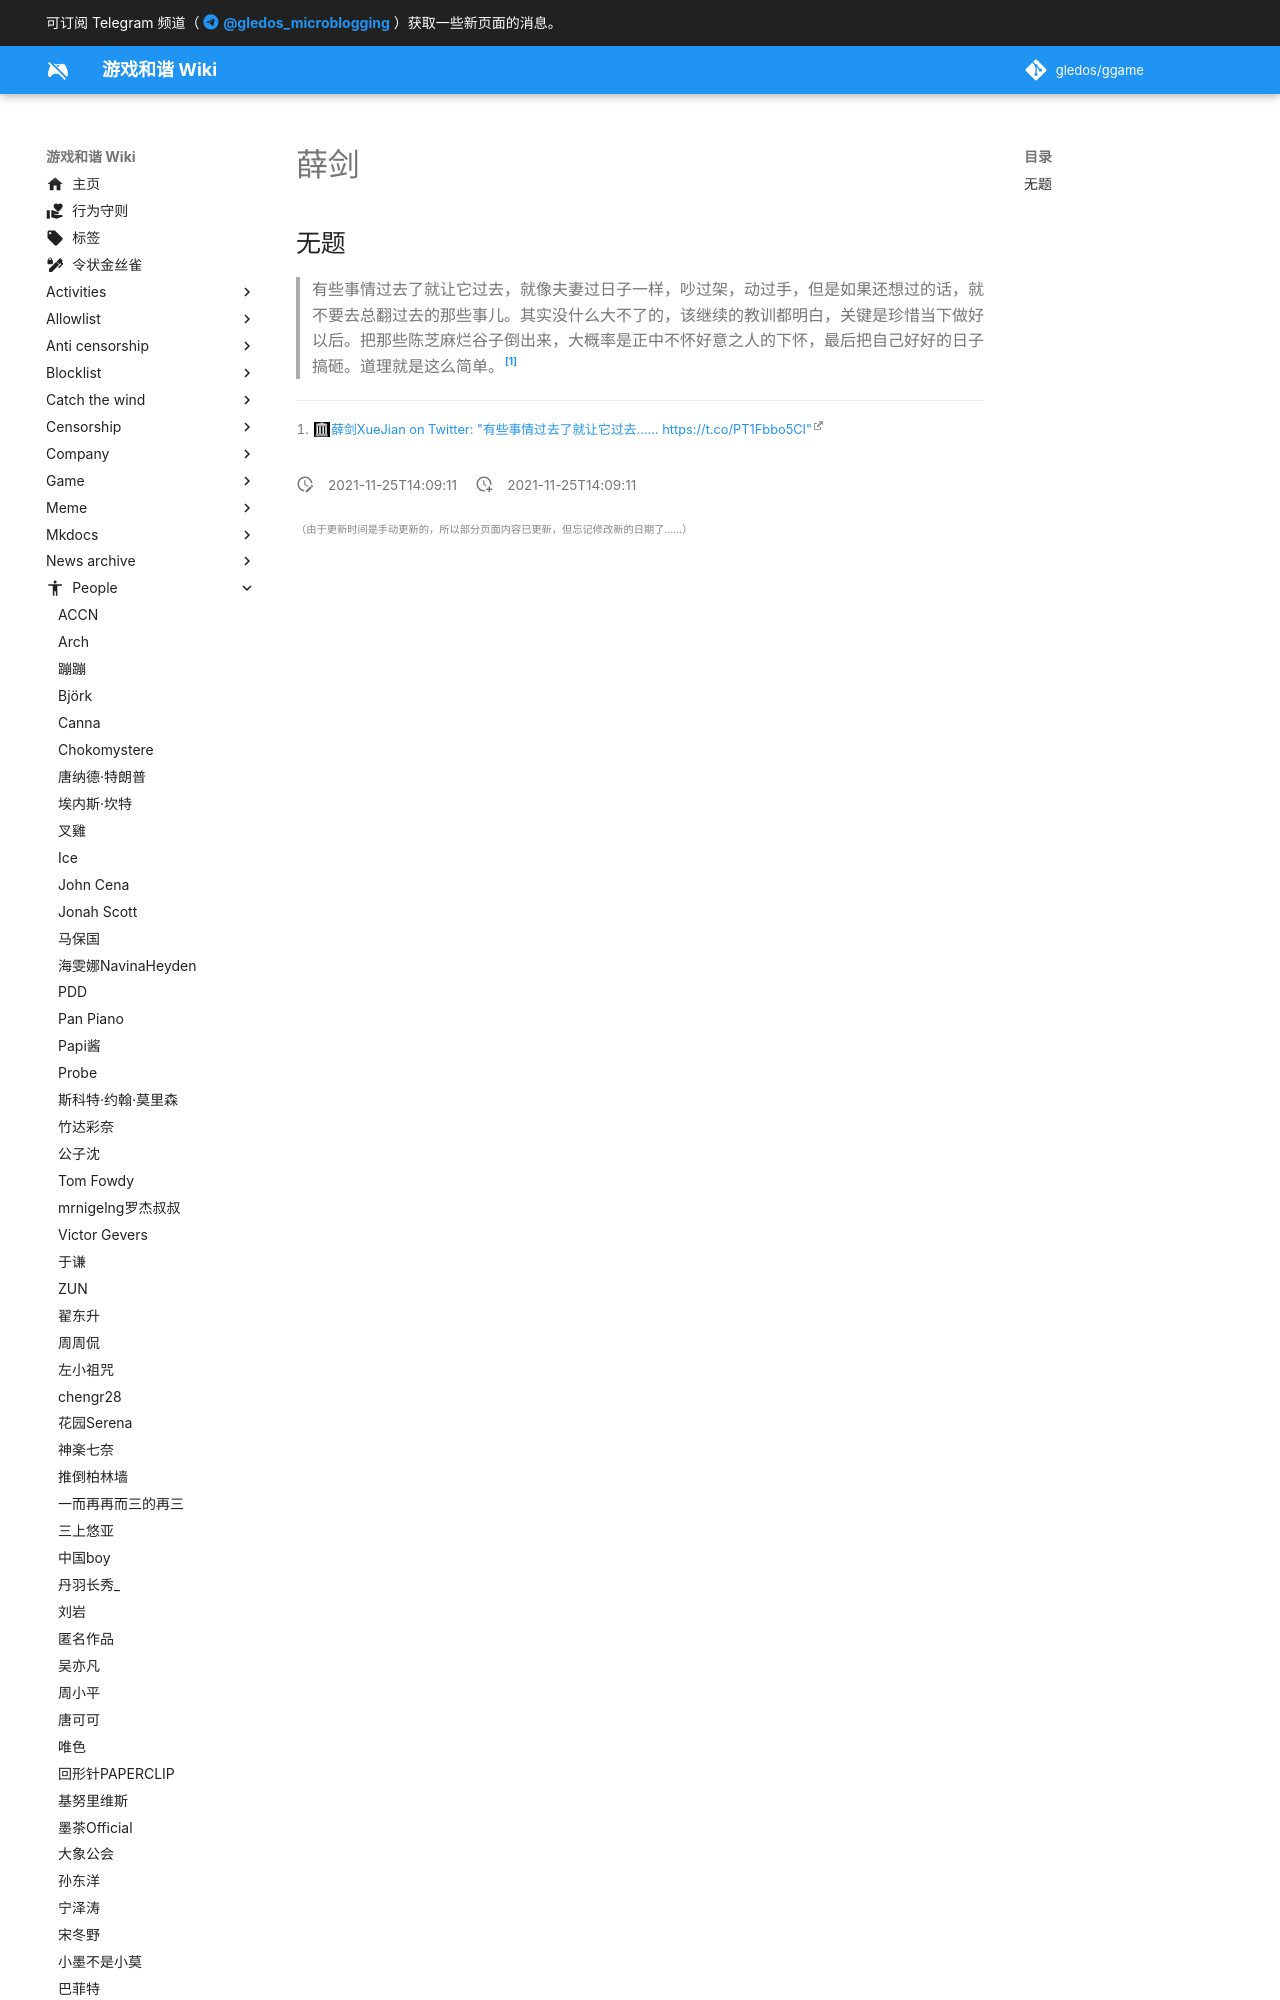

repository: gledos/ggame · page: people/薛剑.html · generator: mkdocs

---
title: 薛剑
description:
published: true
date: "2021-11-25T14:09:11"
特殊标签标记: #无标签
editor: markdown
dateCreated: "2021-11-25T14:09:11"
---

## 无题

> 有些事情过去了就让它过去，就像夫妻过日子一样，吵过架，动过手，但是如果还想过的话，就不要去总翻过去的那些事儿。其实没什么大不了的，该继续的教训都明白，关键是珍惜当下做好以后。把那些陈芝麻烂谷子倒出来，大概率是正中不怀好意之人的下怀
